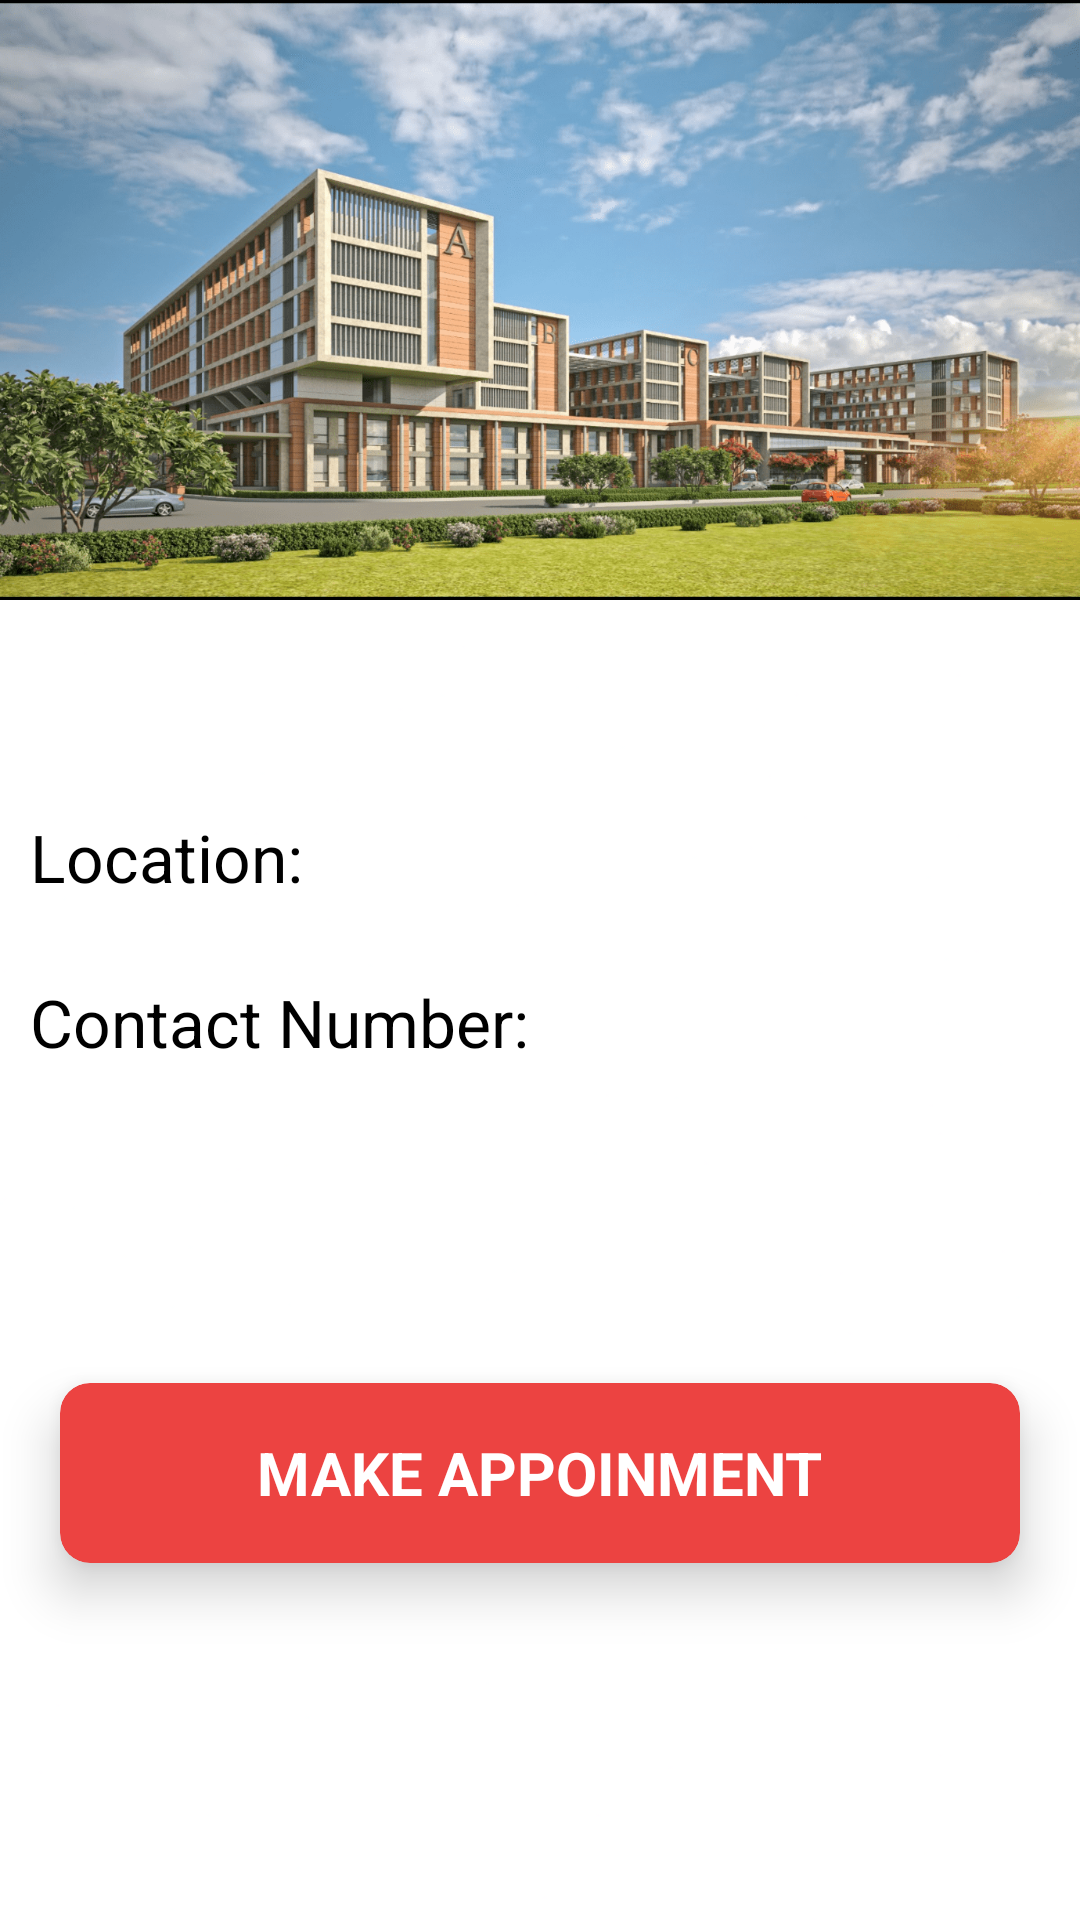

Layout XML and referenced resources for this Android screen:
<!-- AndroidManifest.xml: application theme Theme.HealthyFy -->
<!-- res/layout/activity_hospital_details.xml -->
<?xml version="1.0" encoding="utf-8"?>
<layout xmlns:android="http://schemas.android.com/apk/res/android"
    xmlns:app="http://schemas.android.com/apk/res-auto"
    xmlns:tools="http://schemas.android.com/tools">

    <data>
        <variable
            name="hname"
            type="String" />
        <variable
            name="hloc"
            type="String" />
        <variable
            name="hnum"
            type="String" />
    </data>

    <androidx.constraintlayout.widget.ConstraintLayout
        android:layout_width="match_parent"
        android:layout_height="match_parent"
        tools:context=".HospitalDetails"
        android:background="@drawable/login_bg">
    <ImageView
        android:id="@+id/hospitalImage"
        android:layout_width="match_parent"
        android:layout_height="200dp"
        android:src="@drawable/hospital_img"
        android:scaleType="fitXY"
        app:layout_constraintStart_toStartOf="parent"
        app:layout_constraintEnd_toEndOf="parent"
        app:layout_constraintTop_toTopOf="parent"/>
        <TextView
            android:id="@+id/hospitalNameText"
            android:layout_width="match_parent"
            android:layout_height="wrap_content"
            android:text="@{hname}"
            app:layout_constraintTop_toBottomOf="@+id/hospitalImage"
            app:layout_constraintStart_toStartOf="parent"
            app:layout_constraintEnd_toEndOf="parent"
            android:textStyle="bold"
            android:textSize="27sp"
            android:textColor="@color/black"
            android:textAlignment="center"
            android:layout_marginTop="15dp"/>
        <LinearLayout
            android:id="@+id/linearLayoutForLocation"
            app:layout_constraintTop_toBottomOf="@id/hospitalNameText"
            app:layout_constraintEnd_toEndOf="parent"
            app:layout_constraintStart_toStartOf="parent"
            android:layout_marginTop="20dp"
            android:layout_width="match_parent"
            android:layout_height="wrap_content"
            android:orientation="horizontal">
            <TextView
                android:layout_width="wrap_content"
                android:layout_height="35dp"
                android:layout_marginStart="10dp"
                android:text="Location:"
                android:textSize="22sp"
                android:textColor="@color/black" />
            <TextView
                android:layout_width="wrap_content"
                android:layout_height="35dp"
                android:text="@{hloc}"
                android:layout_marginStart="10dp"
                android:textSize="22sp"
                android:textColor="@color/black" />
        </LinearLayout>
        <LinearLayout
            android:id="@+id/linearLayoutForContactNo"
            app:layout_constraintTop_toBottomOf="@id/linearLayoutForLocation"
            app:layout_constraintEnd_toEndOf="parent"
            app:layout_constraintStart_toStartOf="parent"
            android:layout_marginTop="20dp"
            android:layout_width="match_parent"
            android:layout_height="wrap_content"
            android:orientation="horizontal">
            <TextView
                android:layout_width="wrap_content"
                android:layout_height="35dp"
                android:layout_marginStart="10dp"
                android:text="Contact Number:"
                android:textSize="22sp"
                android:textColor="@color/black" />
            <TextView
                android:layout_width="wrap_content"
                android:layout_height="35dp"
                android:text="@{hnum}"
                android:layout_marginStart="10dp"
                android:textSize="22sp"
                android:textColor="@color/black" />
        </LinearLayout>
        <androidx.cardview.widget.CardView
            android:id="@+id/makeAppoinmentBtn"
            android:layout_width="match_parent"
            android:layout_height="60dp"
            app:layout_constraintTop_toBottomOf="@+id/linearLayoutForContactNo"
            app:layout_constraintEnd_toEndOf="parent"
            app:layout_constraintStart_toStartOf="parent"

            android:layout_gravity="center_horizontal"
            android:layout_marginStart="20dp"
            android:layout_marginTop="100dp"
            android:layout_marginEnd="20dp"
            android:layout_marginBottom="20dp"
            app:cardBackgroundColor="@color/AppTheme"
            app:cardElevation="10dp"
            app:cardCornerRadius="10dp">

            <TextView
                android:layout_width="wrap_content"
                android:layout_height="wrap_content"
                android:layout_gravity="center"
                android:text="MAKE APPOINMENT"
                android:textColor="@color/white"
                android:textSize="20sp"
                android:textStyle="bold" />
        </androidx.cardview.widget.CardView>

    </androidx.constraintlayout.widget.ConstraintLayout>
</layout>
<!-- resources referenced by this layout -->
<resources>
  <color name="AppTheme">#FFEC4341</color>
  <color name="black">#FF000000</color>
  <color name="white">#FFFFFFFF</color>
  <!-- drawable hospital_img: png bitmap (drawable-v24, 481371 bytes) -->
  <!-- drawable login_bg: png bitmap (drawable-v24, 5789 bytes) -->
  <style name="Theme.HealthyFy" parent="Theme.MaterialComponents.DayNight.NoActionBar">
          
          <item name="colorPrimary">@color/purple_500</item>
          <item name="colorPrimaryVariant">@color/purple_700</item>
          <item name="colorOnPrimary">@color/white</item>
          
          <item name="colorSecondary">@color/teal_200</item>
          <item name="colorSecondaryVariant">@color/teal_700</item>
          <item name="colorOnSecondary">@color/black</item>
          
          <item name="android:statusBarColor">@color/AppTheme</item>
          
  
      </style>
  <color name="purple_500">#FF6200EE</color>
  <color name="purple_700">#FF3700B3</color>
  <color name="teal_200">#FF03DAC5</color>
  <color name="teal_700">#FF018786</color>
</resources>
